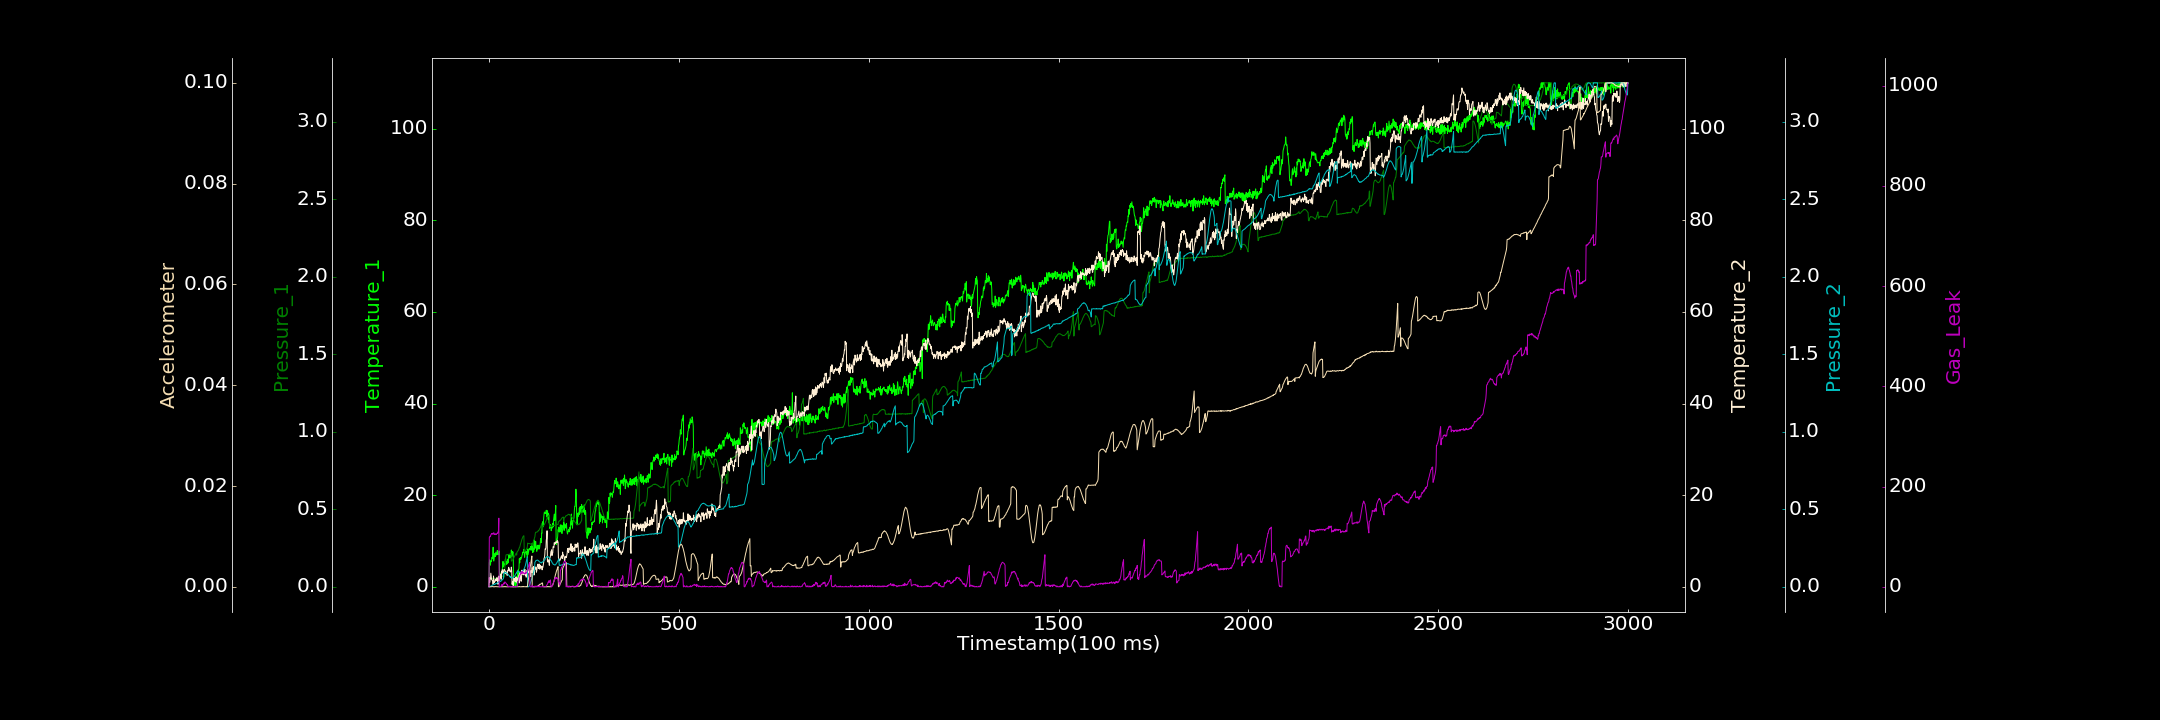

Source data for this figure (header and first rows):
0.000000000, 0.540907282, 0.000589692, 0.012891181, 0.000000000, 0.000071415, 0.000000000
1, 5.228, 0.04864, 2.003, 0.0003803, 0.00001456, 98.34
2, 5.899, 0.05009, 0.9546, 0.001272, 0.000000587, 99.9
3, 5.18, 0.04912, 1.773, 0.001469, 0.000000000, 101
4, 4.722, 0.05292, 1.73, 0.003436, 0.000000000, 99.91
5, 5.66, 0.05165, 2.97, 0.005457, 0.00001538, 103.6
6, 5.528, 0.05312, 2.325, 0.005733, 0.000000000, 104.9
7, 5.818, 0.05148, 1.6, 0.007371, 0.00003067, 106.3
8, 6.426, 0.0538, 1.452, 0.007861, 0.00005516, 105.3
9, 6.199, 0.05298, 1.418, 0.01066, 0.00003706, 105.5
10, 6.62, 0.05559, 1.339, 0.01151, 0.00002984, 106.8
11, 8.639, 0.05248, 0.5131, 0.01236, 0.000000000, 104.8
12, 5.664, 0.05515, 2.362, 0.01509, 0.000000000, 107.6
13, 5.627, 0.0552, 1.36, 0.01638, 0.00004792, 107.7
14, 6.354, 0.05329, 0.8765, 0.01467, 0.000000000, 105.2
15, 7.244, 0.05582, 1.187, 0.01693, 0.000000237, 104.2
16, 7.076, 0.05357, 1.151, 0.01659, 0.0000383, 105.4
17, 6.584, 0.05518, 1.679, 0.02045, 0.00003251, 104.4
18, 7.559, 0.05194, 1.349, 0.01905, 0.000005062, 105.7
19, 7.261, 0.05104, 1.443, 0.0208, 0.000000000, 104.3
20, 6.935, 0.05185, 1.41, 0.02138, 0.000000000, 105.1
21, 7.298, 0.05069, 2.01, 0.0238, 0.00001958, 106.1
22, 7.919, 0.05517, 1.584, 0.02509, 0.000000000, 107
23, 7.027, 0.05625, 0.913, 0.02747, 0.000009664, 106.7
24, 7.044, 0.05729, 0.5414, 0.02697, 0.000000000, 109.3
25, 7.089, 0.05904, 2.337, 0.02939, 0.000000000, 111.7
26, 7.065, 0.06095, 2.077, 0.03113, 0.000000000, 136.9
27, 7.824, 0.06281, 1.361, 0.03306, 0.00004023, 0.07345
28, 2.264, 0.06324, 2.273, 0.03226, 0.000000000, 0.000000000
29, 2.103, 0.06531, 2.046, 0.03412, 0.00001271, 0.000000000
30, 2.604, 0.0648, 2.334, 0.03701, 0.00005388, 0.9599
31, 2.827, 0.06576, 2.755, 0.03372, 0.000000000, 0.4993
32, 2.988, 0.06798, 1.625, 0.03805, 0.0000249, 0.8047
33, 3.2, 0.06941, 3.336, 0.03959, 0.000000000, 2.662
34, 3.307, 0.07021, 2.862, 0.0419, 0.0000424, 4.619
35, 3.486, 0.07017, 3.727, 0.04626, 0.000000000, 2.898
36, 4.455, 0.06787, 3.373, 0.04661, 0.000000000, 1.905
37, 5.551, 0.06732, 3.158, 0.05018, 0.00002333, 5.062
38, 4.356, 0.06583, 3.099, 0.05235, 0.000000000, 5.738
39, 4.352, 0.06574, 3.705, 0.08953, 0.000008140, 5.555
40, 4.966, 0.06449, 3.774, 0.08945, 0.000000000, 8.436
41, 4.96, 0.06377, 3.764, 0.09087, 0.00004176, 6.082
42, 4.746, 0.1315, 3.46, 0.08979, 0.000000000, 9.96
43, 5.961, 0.1373, 2.842, 0.09317, 0.00001777, 8.866
44, 6.153, 0.1898, 3.42, 0.09179, 0.00003966, 7.839
45, 5.386, 0.2063, 3.225, 0.09131, 0.000000000, 7.291
46, 4.906, 0.2073, 2.934, 0.08938, 0.000000000, 6.833
47, 5.469, 0.2075, 3.119, 0.08687, 0.000000000, 4.25
48, 5.009, 0.2087, 2.496, 0.08636, 0.00001697, 4.074
49, 6.028, 0.206, 3.472, 0.08411, 0.000000000, 4.484
50, 5.365, 0.2096, 3.415, 0.08117, 0.0000121, 0.000000000
51, 5.238, 0.2099, 3.784, 0.07778, 0.00004936, 0.000000000
52, 6.631, 0.2083, 4.258, 0.07488, 0.000000000, 1.055
53, 7.017, 0.2086, 3.564, 0.07275, 0.00002887, 0.4429
54, 6.279, 0.2111, 3.887, 0.07081, 0.00003382, 0.000000000
55, 6.824, 0.2126, 3.363, 0.06383, 0.00002711, 1.418
56, 6.852, 0.2125, 3.406, 0.06663, 0.00003817, 0.285
57, 6.313, 0.213, 3.228, 0.0598, 0.000000000, 0.04733
58, 6.622, 0.215, 3.341, 0.06073, 0.00001622, 0.000000000
59, 8.042, 0.1669, 4.297, 0.05921, 0.0000115, 0.2028
60, 6.629, 0.1667, 3.436, 0.0574, 0.000002949, 0.000000000
... 2,939 more rows
